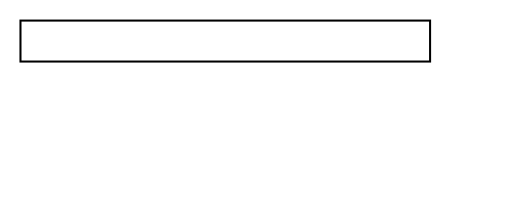
t = 0.00 s
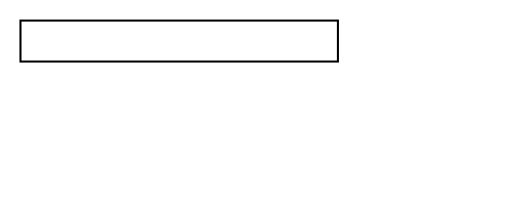
t = 1.25 s
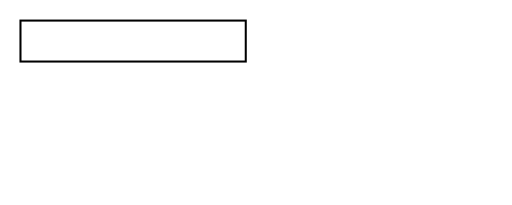
t = 2.50 s
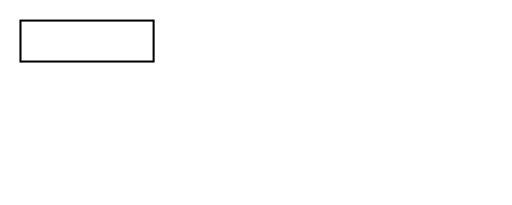
t = 3.75 s
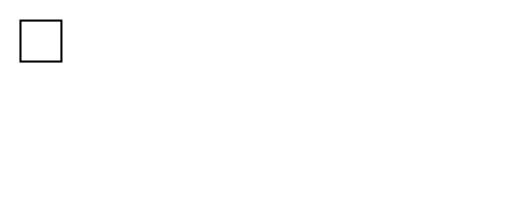
t = 5.00 s

The animated SVG that drew these frames (rendered in a browser with its animation timeline set to each time). Animation: 1 SMIL element (animate=1); one cycle of 5.00 s.

<!DOCTYPE svg PUBLIC "-//W3C//DTD SVG 1.1//EN"
   "http://www.w3.org/Graphics/SVG/1.1/DTD/svg11.dtd">

<svg width="250" height="100" viewBox="0 0 250 100"
  xmlns="http://www.w3.org/2000/svg">
  <title>Simple Animation</title>
  <rect x="10" y="10" width="200" height="20" style="stroke: black; fill: none;">
    <animate
      attributeName="width"
      attributeType="XML"
      from="200" to="20"
      begin="0s" dur="5s"
      fill="freeze" />
  </rect>
</svg>
